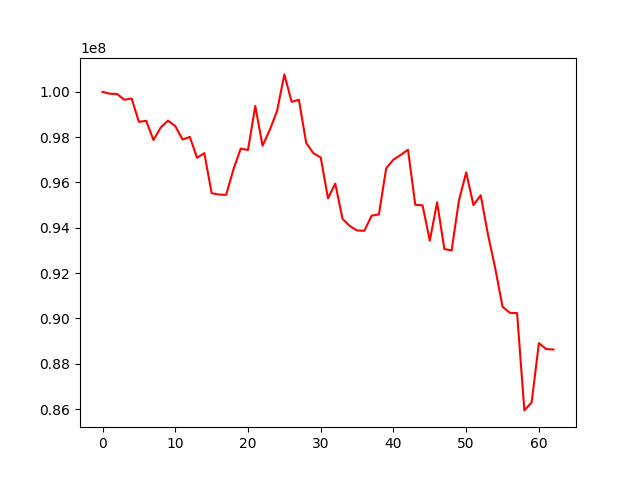

Source data for this figure (header and first rows):
, 0
0, 100000000
1, 99918248
2, 99906167
3, 99649356
4, 99708354
5, 98674536
6, 98722749
7, 97876373
8, 98424040
9, 98730907
10, 98488005
11, 97895180
12, 98010987
13, 97090468
14, 97294020
15, 95526104
16, 95468237
17, 95455615
18, 96578684
19, 97494040
20, 97431789
21, 99377923
22, 97621191
23, 98322231
24, 99160415
25, 100770264
26, 99561703
27, 99646449
28, 97747946
29, 97290503
30, 97102095
31, 95301910
32, 95950829
33, 94395681
34, 94076622
35, 93882889
36, 93869334
37, 94534193
38, 94592102
39, 96625840
40, 97009613
41, 97216072
42, 97445473
43, 95015364
44, 94991273
45, 93432154
46, 95125023
47, 93061019
48, 93002913
49, 95199384
50, 96445985
51, 95003755
52, 95436849
53, 93698610
54, 92207457
55, 90513854
56, 90250565
57, 90232915
58, 85941738
59, 86296506
... 3 more rows
